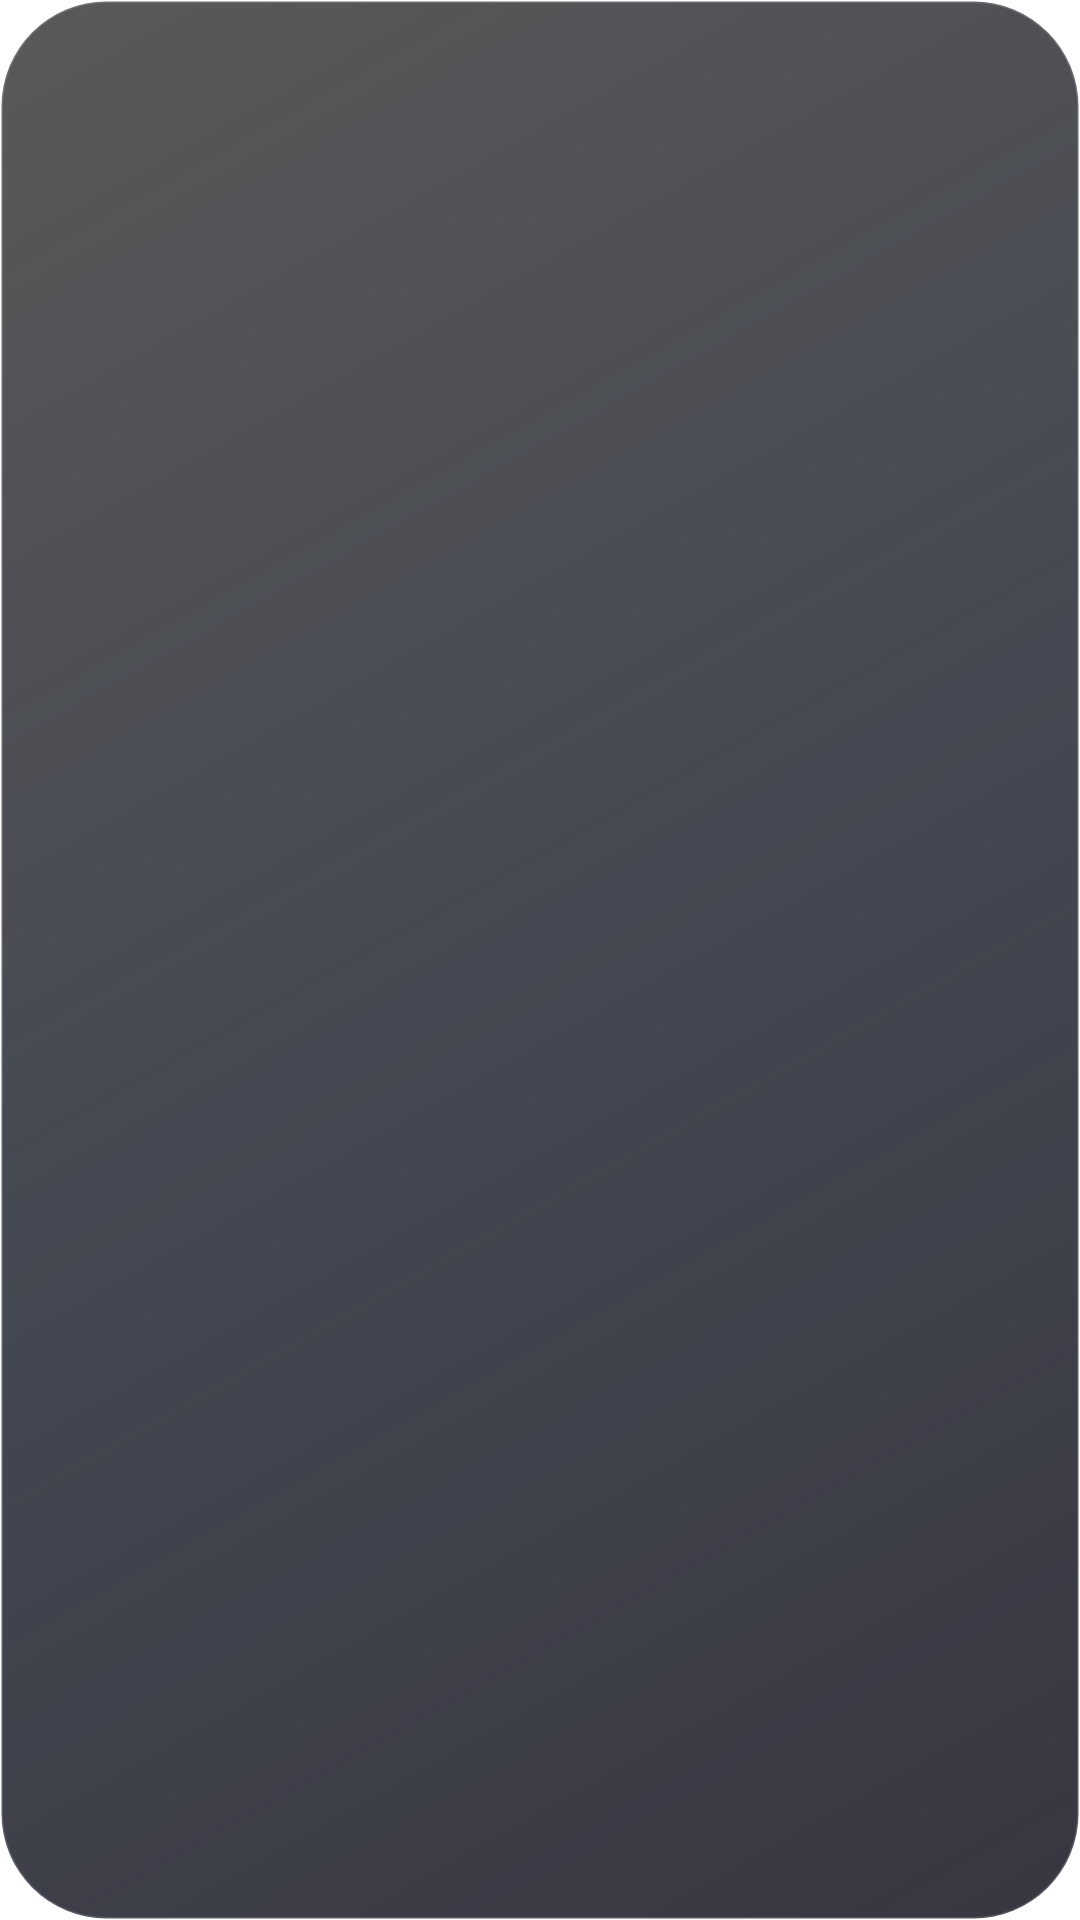

Write the Android layout XML for this screen, with the resource values it uses.
<!-- AndroidManifest.xml: application theme Theme.Caliq -->
<!-- res/layout/widget_background_arc.xml -->
<?xml version="1.0" encoding="utf-8"?>
<FrameLayout xmlns:android="http://schemas.android.com/apk/res/android"
    android:layout_width="match_parent"
    android:layout_height="match_parent">

    <ImageView
        android:id="@+id/arc_bg_image"
        android:layout_width="match_parent"
        android:layout_height="match_parent"
        android:scaleType="fitXY"
        android:background="@drawable/notif_bg" />
</FrameLayout>
<!-- resources referenced by this layout -->
<resources>
  <!-- drawable notif_bg (drawable) -->
  <?xml version="1.0" encoding="utf-8"?>
  <shape xmlns:android="http://schemas.android.com/apk/res/android"
      android:shape="rectangle">
      <gradient
          android:angle="315"
          android:startColor="#A6000000"
          android:centerColor="#C20A0F1C"
          android:endColor="#D9141420" />
      <corners android:radius="35dp" />
      <stroke
          android:width="1dp"
          android:color="#26FFFFFF" />
  </shape>
  <style name="Theme.Caliq" parent="@android:style/Theme.Material.Light.NoActionBar">
          <item name="android:statusBarColor">@android:color/transparent</item>
          <item name="android:navigationBarColor">@android:color/transparent</item>
          <item name="android:windowLightStatusBar">true</item>
          <item name="android:windowLightNavigationBar">true</item>
          <item name="android:windowLayoutInDisplayCutoutMode">shortEdges</item>
          
          <item name="android:windowBackground">@android:color/transparent</item>
          
          <item name="android:forceDarkAllowed">false</item>
          <item name="android:windowActionModeOverlay">true</item>
      </style>
</resources>
